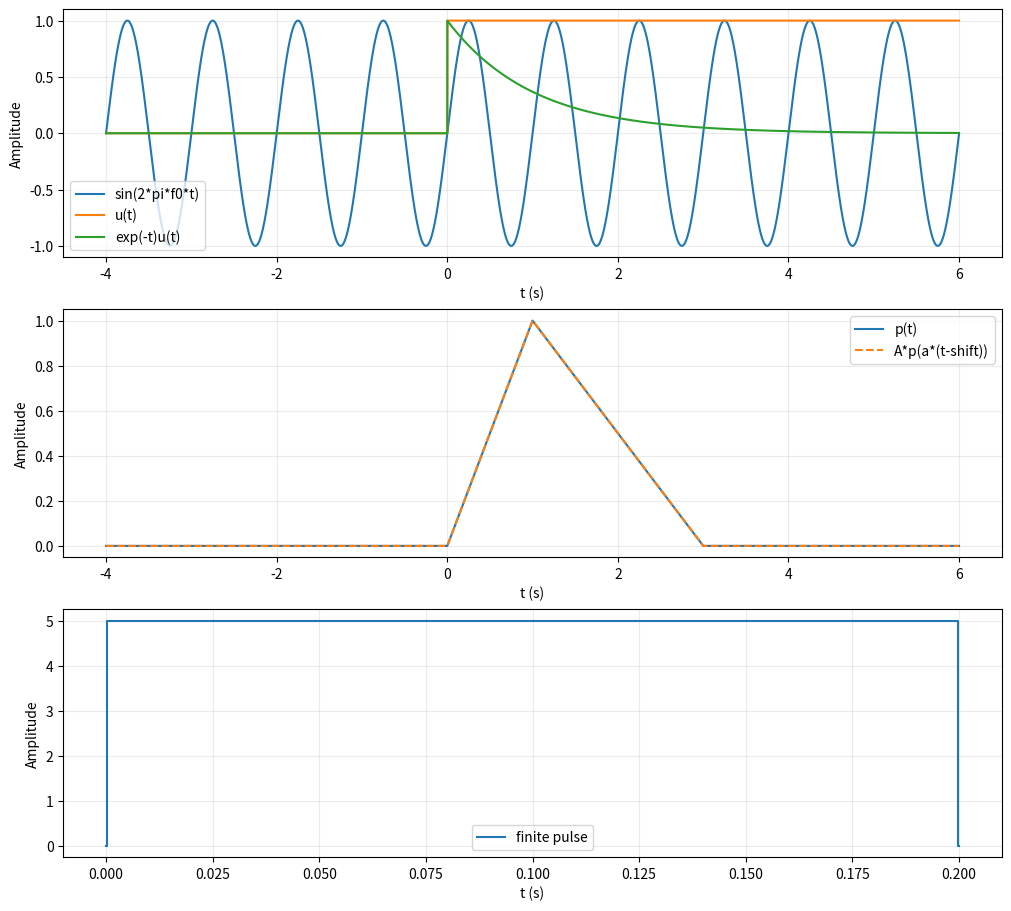
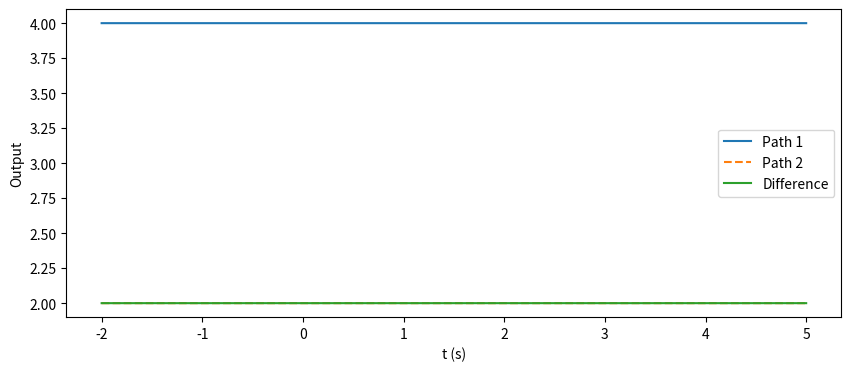
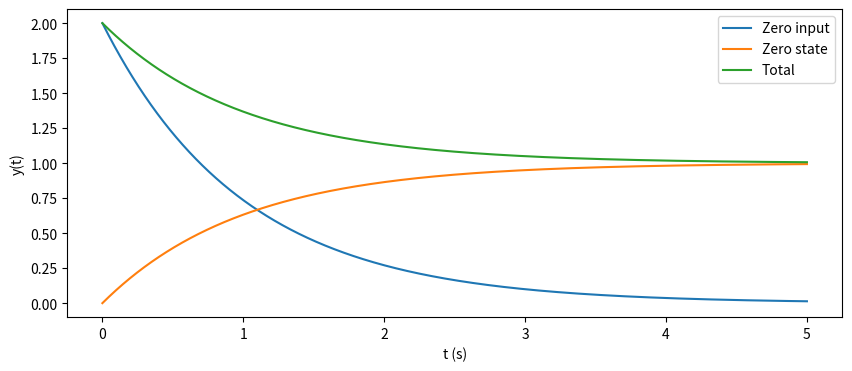
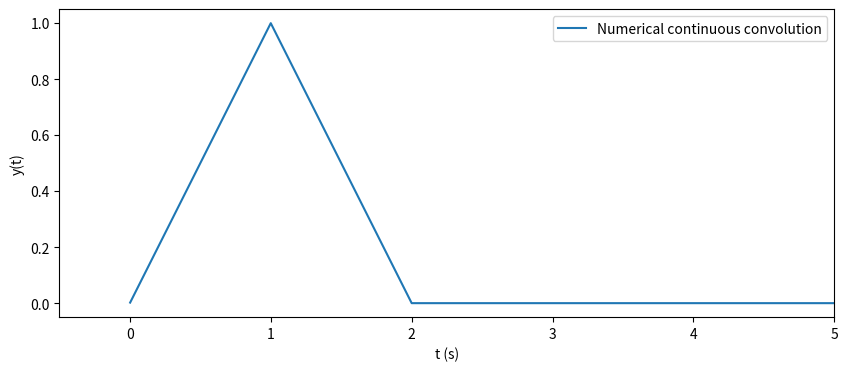

The matplotlib source for these figures, in order:
# %% [markdown]
# # 实验一 / Lab 1 · 信号生成与时域系统
# 先预测，再运行；修改参数后重新运行本节。时间单位 s，频率单位 Hz。
# 每个任务至少保留原参数和一组自己修改的参数、图形及数据。
# 运行前填写：我预计哪些量变化？运行后填写：测量如何支持或修正预测？

# %%
import matplotlib.pyplot as plt
import numpy as np

# %% [markdown]
# ## L1-1 · 从表达式生成信号
# 逐行解释时间数组、布尔条件、幅度、频率和相位的作用。
# 练习：自己生成余弦与矩形；比较 p(2(t-1)) 与 p(2t-1)。
# 将 dt 减半再计算窄脉冲面积，说明有限采样与理想冲激的区别。
# TODO：记录支撑、峰时、峰值、脉冲宽度及面积；写出修改过的表达式。

# %%
def triangle(t):
    """课程使用的不对称三角脉冲 p(t)，不是对称三角波。"""
    return np.where((t >= 0) & (t < 1), t,
                    np.where((t >= 1) & (t <= 3), (3 - t) / 2, 0.0))


def generate_signals(A=1.0, a=1.0, shift=0.0, delta=0.2, dt=0.001, f0=1.0, phase=0.0):
    if a == 0 or delta <= 0 or dt <= 0:
        raise ValueError("a must be nonzero; delta and dt must be positive")
    ends = sorted([shift, shift + 3 / a])
    t = np.arange(min(-4, ends[0] - 1), max(6, ends[1] + 1), dt)
    step = (t >= 0).astype(float)
    sine = A * np.sin(2 * np.pi * f0 * t + phase)
    exponential = np.exp(-np.maximum(t, 0)) * step
    transformed = A * triangle(a * (t - shift))
    # 中点采样将 [0, delta) 等分，避免浮点端点被重复计入面积。
    count = max(1, int(np.ceil(delta / dt)))
    pulse_t = (np.arange(count) + 0.5) * delta / count
    pulse = np.ones(count) / delta
    area = np.sum(pulse) * delta / count
    return t, sine, step, exponential, transformed, pulse_t, pulse, area


if __name__ == "__main__":
    A, a, shift, delta = 1.0, 1.0, 0.0, 0.2  # 修改这里 / Edit here
    t, sine, step, exponential, transformed, pulse_t, pulse, area = generate_signals(A, a, shift, delta)
    fig, axes = plt.subplots(3, 1, figsize=(10, 9), layout="constrained")
    for values, label in [(sine, "sin(2*pi*f0*t)"), (step, "u(t)"), (exponential, "exp(-t)u(t)")]:
        axes[0].plot(t, values, label=label)
    axes[1].plot(t, triangle(t), label="p(t)")
    axes[1].plot(t, transformed, label="A*p(a*(t-shift))", linestyle="--")
    axes[2].step(np.r_[0, pulse_t, delta], np.r_[0, pulse, 0], where="mid", label="finite pulse")
    for ax in axes:
        ax.set(xlabel="t (s)", ylabel="Amplitude")
        ax.grid(True, alpha=0.25)
        ax.legend()
    print(f"L1-1 midpoint pulse area = {area:.8f}; this is not an ideal delta")
    plt.show()

# %% [markdown]
# ## L1-2 · 用代码构造系统性质检验
# 练习：改变 x1、x2、alpha、beta 和 delay，为不满足性质的系统找反例。
# 时不变性必须同时平移系统中显式出现的时间因子。
# TODO：画出两条路径和差值。有限组输入一致，能证明普遍成立吗？

# %%
def compare_system(kind="square", test="linearity", alpha=1.0, beta=1.0, delay=1.0,
                   x1=lambda t: np.ones_like(t), x2=lambda t: np.ones_like(t)):
    t = np.linspace(-2, 5, 1401)

    def system(q, x):
        return {"gain": lambda: 2 * x, "square": lambda: x**2, "varying": lambda: q * x}[kind]()

    if test == "linearity":
        left = system(t, alpha * x1(t) + beta * x2(t))
        right = alpha * system(t, x1(t)) + beta * system(t, x2(t))
    elif test == "invariance":
        left = system(t, x1(t - delay))
        right = system(t - delay, x1(t - delay))
    else:
        raise ValueError("test must be linearity or invariance")
    return t, left, right


if __name__ == "__main__":
    t, left, right = compare_system(kind="square", test="linearity")
    plt.figure(figsize=(10, 4))
    plt.plot(t, left, label="Path 1")
    plt.plot(t, right, "--", label="Path 2")
    plt.plot(t, left - right, label="Difference")
    plt.xlabel("t (s)")
    plt.ylabel("Output")
    plt.legend()
    print(f"L1-2 maximum difference = {np.max(np.abs(left - right)):.8f}")
    plt.show()

# %% [markdown]
# ## L1-3 · 分别计算初始状态与输入的贡献
# 练习：设置 y0=0、0.5、2；关闭或开启输入，读取 t=0、1、3、5 s。
# TODO：从微分方程解释起点、长期值，以及两分量相加的意义。

# %%
def response_parts(y0=2.0, input_on=True, A=1.0):
    t = np.linspace(0, 5, 5001)
    zero_input = y0 * np.exp(-t)
    zero_state = A * float(input_on) * (-np.expm1(-t))
    return t, zero_input, zero_state, zero_input + zero_state


if __name__ == "__main__":
    t, zi, zs, total = response_parts(y0=2.0, input_on=True)
    plt.figure(figsize=(10, 4))
    for values, label in [(zi, "Zero input"), (zs, "Zero state"), (total, "Total")]:
        plt.plot(t, values, label=label)
    plt.xlabel("t (s)")
    plt.ylabel("y(t)")
    plt.legend()
    plt.show()

# %% [markdown]
# ## L1-4 · 自己生成输入，再计算卷积
# 练习：在 rr 与 rh 两种组合间切换，修改 dt 并比较关键时刻。
# np.convolve 给出离散求和；近似连续卷积必须乘 dt，输出时间轴也需重建。
# TODO：自己实现翻转、平移和乘积面积，解释步长减半后误差的变化。

# %%
def numerical_convolution(kind="rr", dt=0.002):
    if dt <= 0 or kind not in ("rr", "rh"):
        raise ValueError("positive dt and kind rr/rh required")
    # 以每个小区间的中点采样。卷积坐标从两个首样本时刻之和开始。
    t = (np.arange(int(np.ceil(5 / dt))) + 0.5) * dt
    x = ((t >= 0) & (t < 1)).astype(float)
    h = x if kind == "rr" else np.exp(-t)
    y = np.convolve(x, h, mode="full") * dt
    out_t = 2 * t[0] + np.arange(len(y)) * dt
    return out_t, y


if __name__ == "__main__":
    t, y = numerical_convolution(kind="rr", dt=0.002)
    plt.figure(figsize=(10, 4))
    plt.plot(t, y, label="Numerical continuous convolution")
    plt.xlim(-0.5, 5)
    plt.xlabel("t (s)")
    plt.ylabel("y(t)")
    plt.legend()
    plt.show()
